16-way image classification set "data" from GitHub (gabrielaiji/deep_learning); label vocabulary: acier, combat, dragon, eau, feu, glace, insecte, normal, plante, poison, psy, roche, sol, spectre, tenebres, électrique.

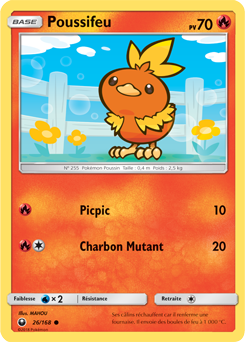
Label: feu

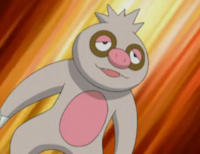
Label: normal

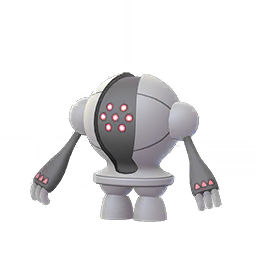
Label: acier

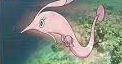
Label: eau

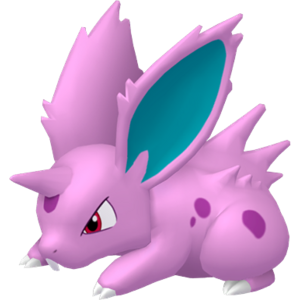
Label: poison

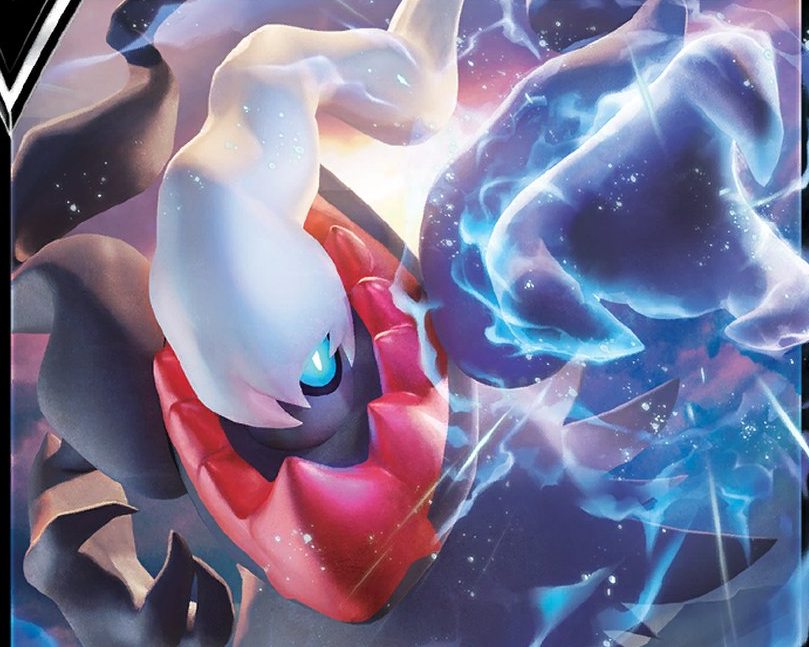
Label: tenebres
